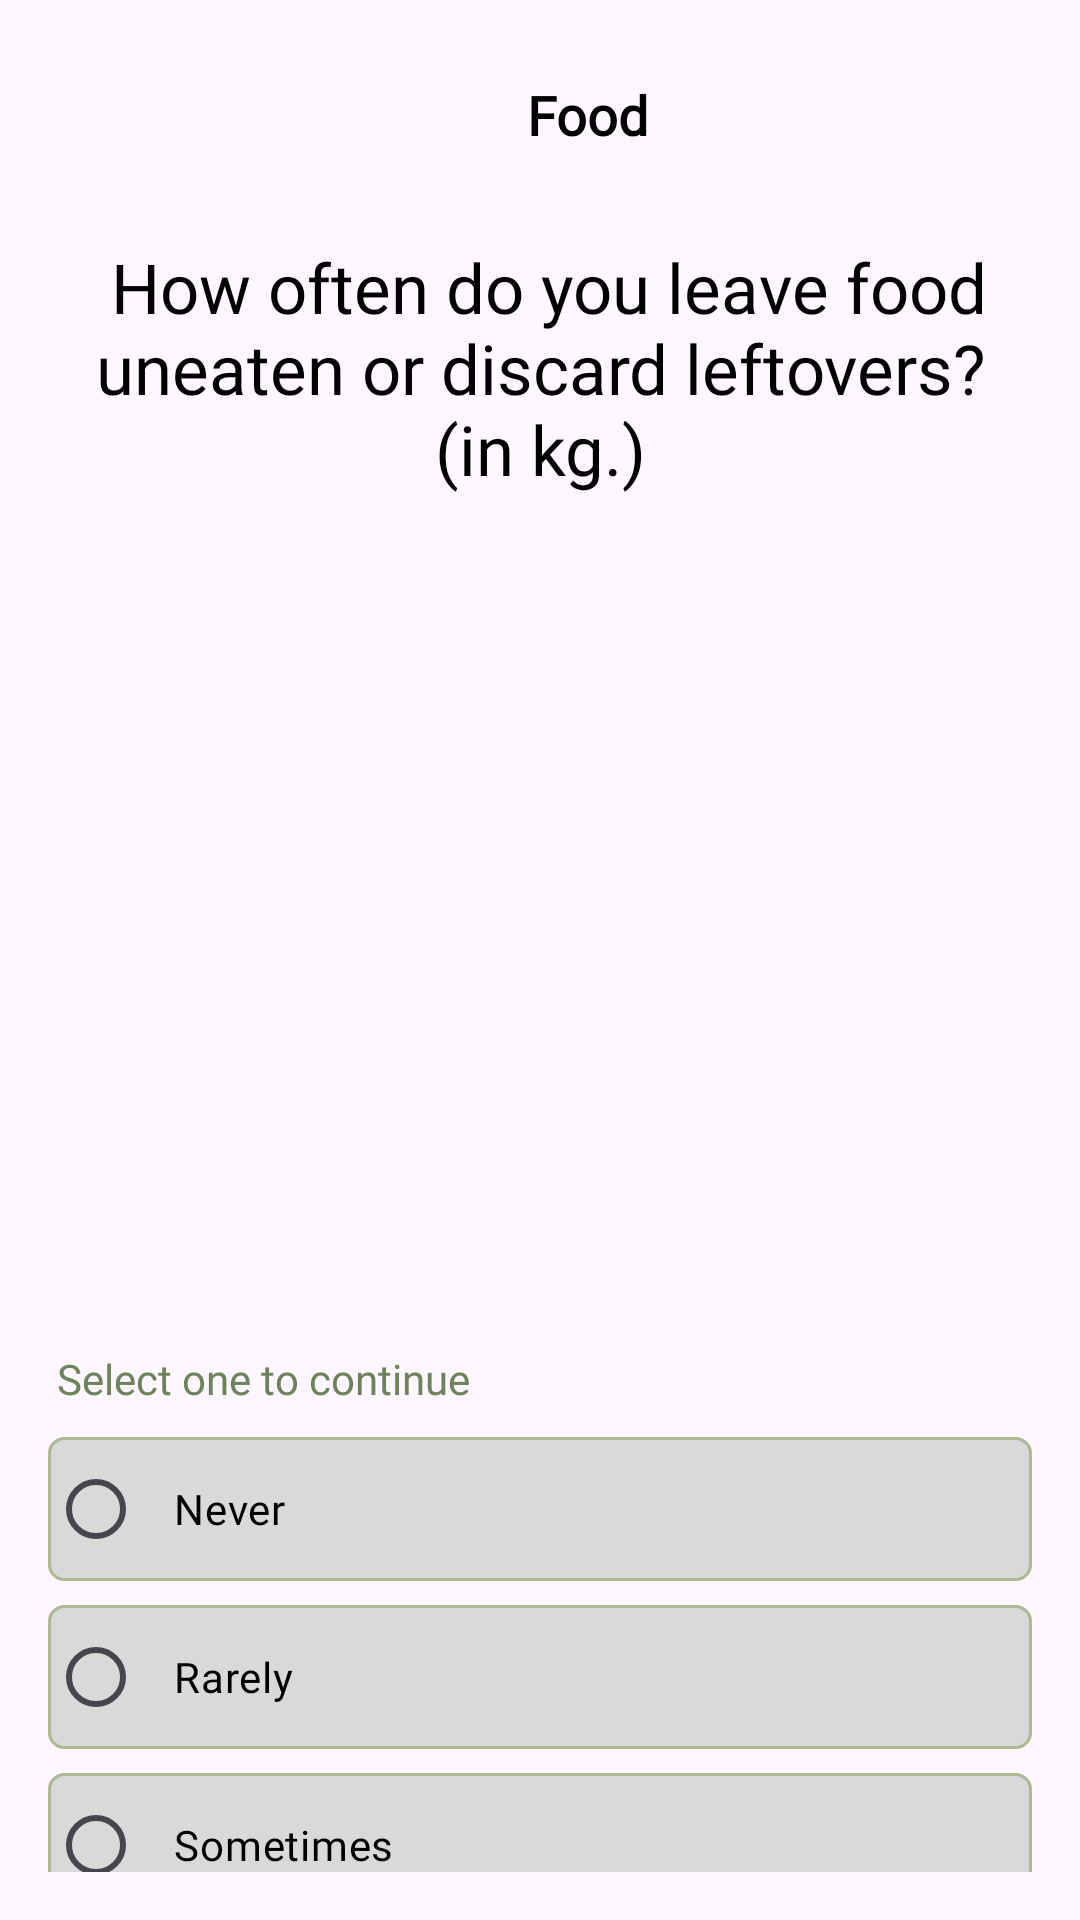

Produce the Android XML layout that renders to this screen, including the resource entries it uses.
<!-- AndroidManifest.xml: application theme Theme.Firstpage -->
<!-- res/layout/activity_question3.xml -->
<?xml version="1.0" encoding="utf-8"?>
<androidx.constraintlayout.widget.ConstraintLayout
    xmlns:android="http://schemas.android.com/apk/res/android"
    xmlns:app="http://schemas.android.com/apk/res-auto"
    xmlns:tools="http://schemas.android.com/tools"
    android:layout_width="match_parent"
    android:layout_height="match_parent"
    android:background="@color/quesbg"
    android:padding="16dp">

    
    <LinearLayout
        android:id="@+id/foodLayout"
        android:layout_width="wrap_content"
        android:layout_height="wrap_content"
        android:layout_marginTop="10dp"
        android:gravity="center_horizontal"
        android:orientation="horizontal"
        app:layout_constraintEnd_toEndOf="parent"
        app:layout_constraintStart_toStartOf="parent"
        app:layout_constraintTop_toTopOf="parent">

        <ImageView
            android:contentDescription="@string/foodlogo"
            android:layout_width="24dp"
            android:layout_height="24dp"
            android:src="@drawable/food"
            app:tint="#000000" />

        <TextView
            android:layout_width="wrap_content"
            android:layout_height="wrap_content"
            android:layout_marginStart="8dp"
            android:fontFamily="@font/afacad"
            android:text="@string/food"
            android:textColor="#000000"
            android:textStyle="bold"
            android:textSize="18sp" />
    </LinearLayout>

    
    <TextView
        android:id="@+id/questionText3"
        android:layout_width="wrap_content"
        android:layout_height="wrap_content"
        android:layout_marginTop="30dp"
        android:fontFamily="@font/poppinsregular"
        android:gravity="center"
        android:text="@string/question3"
        android:textColor="#000000"
        android:textSize="23sp"
        app:layout_constraintTop_toBottomOf="@id/foodLayout"
        app:layout_constraintStart_toStartOf="parent"
        app:layout_constraintEnd_toEndOf="parent" />

    
    <ImageView
        android:id="@+id/FoodPic2"
        android:layout_width="250dp"
        android:layout_height="250dp"
        android:layout_marginTop="15dp"
        android:src="@drawable/q3pic"
        app:layout_constraintTop_toBottomOf="@id/questionText3"
        app:layout_constraintStart_toStartOf="parent"
        app:layout_constraintEnd_toEndOf="parent" />

    

    
    <TextView
        android:id="@+id/guide"
        android:layout_width="wrap_content"
        android:layout_height="wrap_content"
        android:layout_marginTop="20dp"
        android:fontFamily="@font/afacad"
        android:gravity="center"
        android:text="@string/guideq3"
        android:textColor="#6d835b"
        android:textSize="14sp"
        android:textStyle="normal"
        app:layout_constraintEnd_toEndOf="parent"
        app:layout_constraintHorizontal_bias="0.016"
        app:layout_constraintStart_toStartOf="parent"
        app:layout_constraintTop_toBottomOf="@id/FoodPic2" />

    <RadioGroup
        android:id="@+id/radioGroupOptions"
        android:layout_width="match_parent"
        android:layout_height="wrap_content"
        android:layout_marginTop="10dp"
        android:orientation="vertical"
        app:layout_constraintEnd_toEndOf="parent"
        app:layout_constraintStart_toStartOf="parent"
        app:layout_constraintTop_toBottomOf="@id/guide">

        <RadioButton
            android:id="@+id/radioNever"
            android:layout_width="match_parent"
            android:layout_height="wrap_content"
            android:background="@drawable/q3choices"
            android:text="@string/Never"
            android:fontFamily="@font/poppinsregular"
            android:textColor="#000000"
            android:paddingStart="10dp"/>

        <RadioButton
            android:id="@+id/radioRarely"
            android:layout_width="match_parent"
            android:layout_height="wrap_content"
            android:background="@drawable/q3choices"
            android:text="@string/Rarely"
            android:fontFamily="@font/poppinsregular"
            android:layout_marginTop="8dp"
            android:textColor="#000000"
            android:paddingStart="10dp"/>

        <RadioButton
            android:id="@+id/radioSometimes"
            android:layout_width="match_parent"
            android:layout_height="wrap_content"
            android:background="@drawable/q3choices"
            android:text="@string/SomeT"
            android:fontFamily="@font/poppinsregular"
            android:layout_marginTop="8dp"
            android:textColor="#000000"
            android:paddingStart="10dp"/>

        <RadioButton
            android:id="@+id/radioOften"
            android:layout_width="match_parent"
            android:layout_height="wrap_content"
            android:background="@drawable/q3choices"
            android:text="@string/Often"
            android:fontFamily="@font/poppinsregular"
            android:layout_marginTop="8dp"
            android:textColor="#000000"
            android:paddingStart="10dp"/>

        <RadioButton
            android:id="@+id/radioAlways"
            android:layout_width="match_parent"
            android:layout_height="wrap_content"
            android:background="@drawable/q3choices"
            android:text="@string/Always"
            android:fontFamily="@font/poppinsregular"
            android:layout_marginTop="8dp"
            android:textColor="#000000"
            android:paddingStart="10dp"/>
    </RadioGroup>

    <Button
        android:id="@+id/q3btn"
        android:layout_width="101dp"
        android:layout_height="41dp"
        android:layout_marginTop="16dp"
        android:background="@drawable/calculate"
        android:fontFamily="@font/afacad"
        android:text="@string/q1next"
        app:layout_constraintEnd_toEndOf="parent"
        app:layout_constraintTop_toBottomOf="@id/radioGroupOptions" />
</androidx.constraintlayout.widget.ConstraintLayout>
<!-- resources referenced by this layout -->
<resources>
  <!-- drawable calculate (drawable) -->
  <?xml version="1.0" encoding="utf-8"?>
  <shape android:shape="rectangle"
      xmlns:android="http://schemas.android.com/apk/res/android">
  
      <gradient android:startColor="@color/BGreen" android:endColor="@color/YGreen"
          android:type="linear" android:width="3dp"/>
      <corners android:radius="5dp"/>
  </shape>
  <!-- drawable q3choices (drawable) -->
  <?xml version="1.0" encoding="utf-8"?>
  <shape android:shape="rectangle"
      xmlns:android="http://schemas.android.com/apk/res/android">
  
      <solid android:color="@color/q3bg"/>
      <stroke android:color="@color/LGreen" android:width="1dp"/>
      <corners android:radius="5dp"/>
  </shape>
  <string name="Always">Always</string>
  <string name="Never">Never</string>
  <string name="Often">Often</string>
  <string name="Rarely">Rarely</string>
  <string name="SomeT">Sometimes</string>
  <string name="food">Food</string>
  <string name="foodlogo" />
  <string name="guideq3">Select one to continue</string>
  <string name="q1next">Next</string>
  <string name="question3">" How often do you leave food uneaten or discard leftovers?\n(in kg.)</string>
  <style name="Theme.Firstpage" parent="Base.Theme.Firstpage" />
  <color name="BGreen">#ABC992</color>
  <color name="YGreen">#f6fff3</color>
  <color name="q3bg">#D9D9D9</color>
  <color name="LGreen">#ACB992</color>
  <style name="Base.Theme.Firstpage" parent="Theme.Material3.DayNight.NoActionBar">
          
          
      </style>
</resources>
